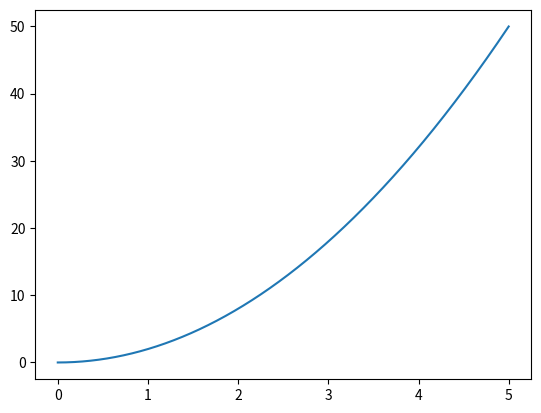

Recreate this plot in Python.
import matplotlib.pyplot as plt
import numpy as np

def f(x):
    return 2*x**2

x = np.arange(0, 5, 0.001)
y = f(x)

plt.plot(x, y)
plt.show()

